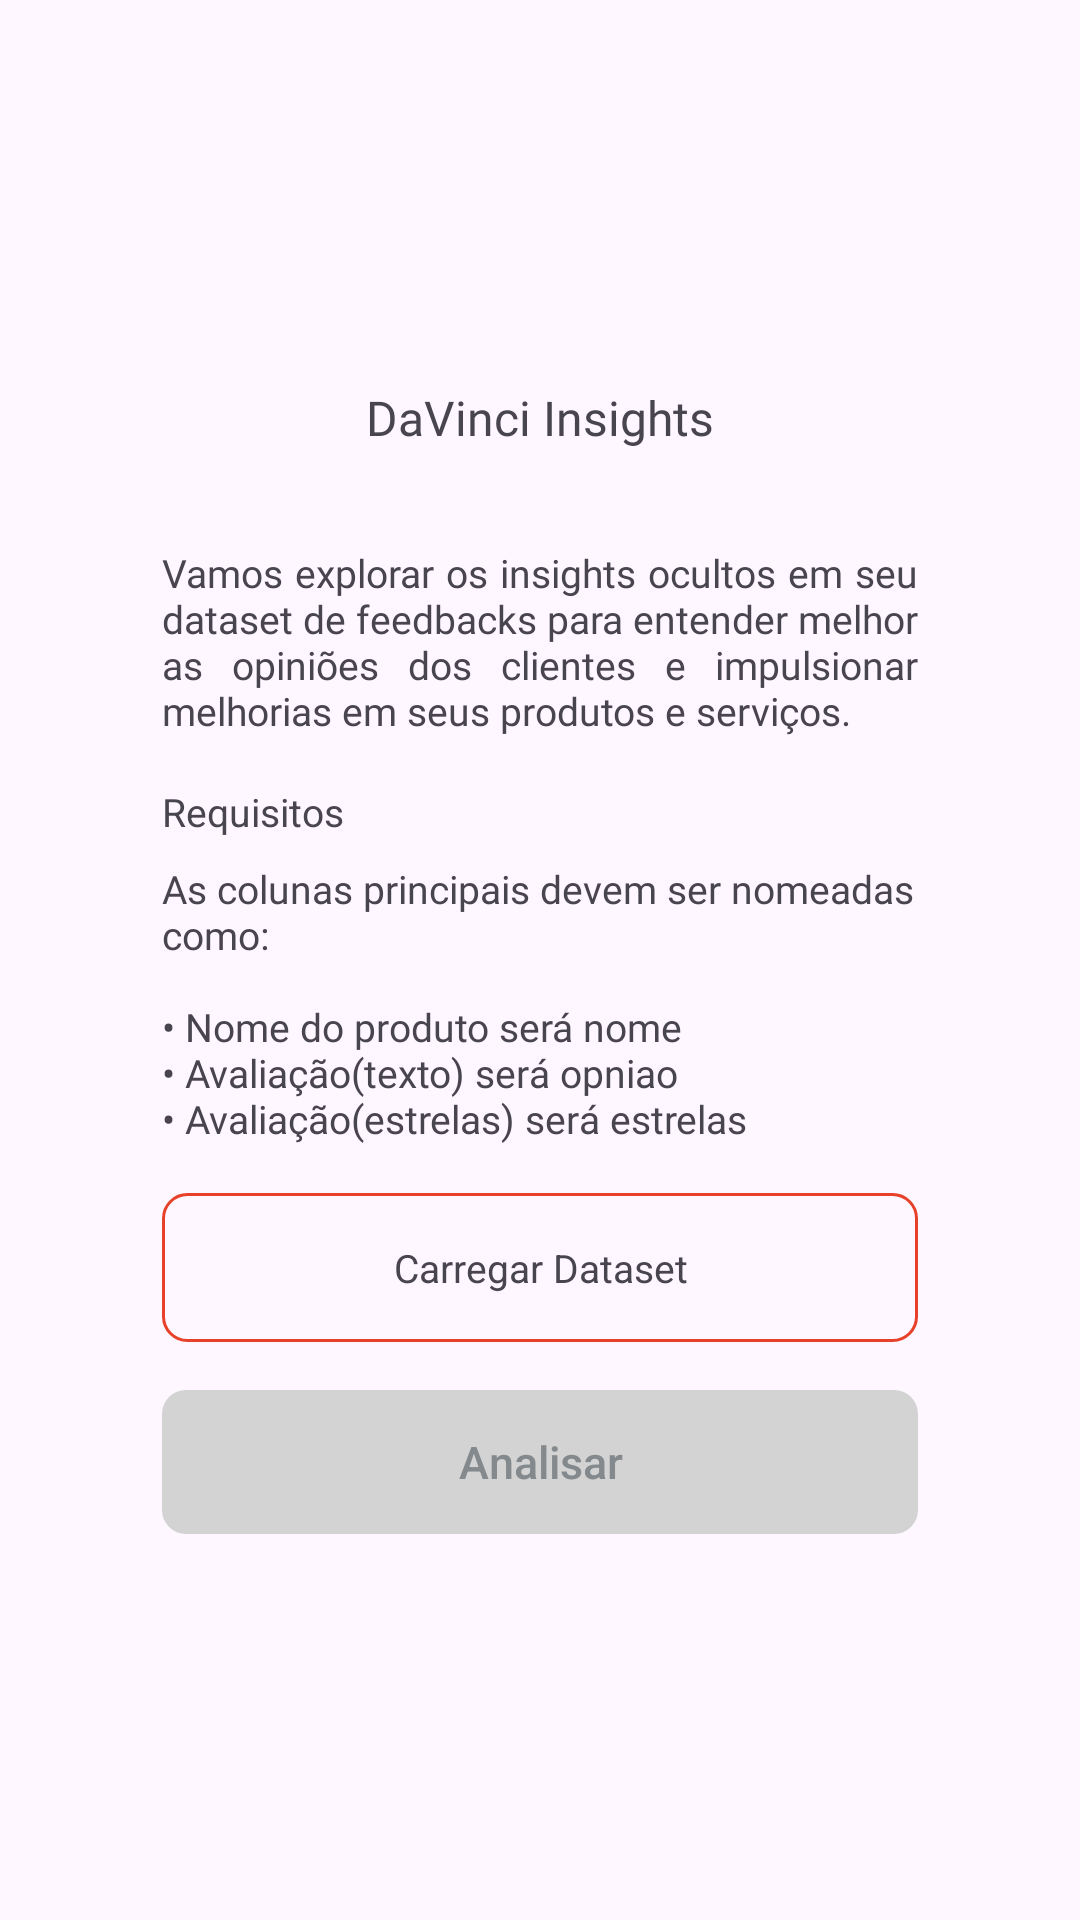

This screen was rendered from an Android layout file. Write that file and the resources it references.
<!-- AndroidManifest.xml: application theme Theme.Insights -->
<!-- res/layout/activity_load_dataset.xml -->
<?xml version="1.0" encoding="utf-8"?>
<LinearLayout xmlns:android="http://schemas.android.com/apk/res/android"
    xmlns:tools="http://schemas.android.com/tools"
    android:layout_width="match_parent"
    android:layout_height="match_parent"
    android:orientation="vertical"
    android:padding="54dp"
    android:gravity="center"
    tools:context=".LoadDatasetActivity">

    <TextView
        android:id="@+id/appNameTextView"
        android:layout_width="wrap_content"
        android:layout_height="wrap_content"
        android:fontFamily="@font/roboto_bold"
        android:text="@string/davinci_insights"
        android:textSize="16sp" />

    <TextView
        android:id="@+id/explanationTextView"
        android:layout_width="match_parent"
        android:layout_height="wrap_content"
        android:text="@string/text1_2"
        android:textSize="13sp"
        android:fontFamily="@font/roboto_light"
        android:justificationMode="inter_word"
        android:layout_marginTop="32dp"
        tools:ignore="VisualLintLongText"
        tools:targetApi="o" />

    <TextView
        android:id="@+id/requirementsTitleTextView"
        android:layout_width="match_parent"
        android:layout_height="wrap_content"
        android:text="@string/requisitos"
        android:textSize="13sp"

        android:layout_marginTop="16dp" />

    <TextView
        android:id="@+id/requirementsTextView"
        android:layout_width="match_parent"
        android:layout_height="wrap_content"
        android:text="@string/text2_2"
        android:textSize="13sp"
        android:fontFamily="@font/roboto_light"
        android:layout_marginTop="8dp" />

    <TextView
        android:id="@+id/csvPlaceholderTextView"
        android:layout_width="match_parent"
        android:layout_height="wrap_content"
        android:text="@string/carregar_dataset"
        android:textSize="13sp"
        android:gravity="center"
        android:padding="16dp"
        android:background="@drawable/csv_placeholder_background"
        android:layout_marginTop="16dp" />

    <androidx.appcompat.widget.AppCompatButton
        android:id="@+id/analizarButton"
        android:layout_width="match_parent"
        android:layout_height="wrap_content"
        android:text="@string/analisar"
        android:background="@drawable/button"
        android:layout_marginTop="16dp"
        android:textSize="15sp"
        android:textColor="#83898C"
        android:textAllCaps="false"
        android:enabled="false"
        tools:ignore="VisualLintButtonSize" />

</LinearLayout>
<!-- resources referenced by this layout -->
<resources>
  <!-- drawable button (drawable) -->
  <?xml version="1.0" encoding="utf-8"?>
  <shape xmlns:android="http://schemas.android.com/apk/res/android"
      android:shape="rectangle">
  
      <solid android:color="@color/gray"/>
      <corners android:radius="8dp"/>
  </shape>
  <!-- drawable csv_placeholder_background (drawable) -->
  <?xml version="1.0" encoding="utf-8"?>
  <shape xmlns:android="http://schemas.android.com/apk/res/android"
      android:shape="rectangle">
      <solid android:color="@android:color/transparent"/>
      <stroke android:width="1dp" android:color="#E74129"/>
      <corners android:radius="8dp"/>
  </shape>
  <string name="analisar">Analisar</string>
  <string name="carregar_dataset">Carregar Dataset</string>
  <string name="davinci_insights">DaVinci Insights</string>
  <string name="requisitos">Requisitos</string>
  <string name="text1_2">Vamos explorar os insights ocultos em seu dataset de feedbacks para
          entender melhor as opiniões dos clientes e impulsionar melhorias em seus produtos e
          serviços.</string>
  <string name="text2_2">As colunas principais devem ser nomeadas como:\n\n• Nome do produto será
          nome\n• Avaliação(texto) será opniao\n• Avaliação(estrelas) será estrelas</string>
  <style name="Theme.Insights" parent="Base.Theme.Insights" />
  <color name="gray">#D3D3D3</color>
  <style name="Base.Theme.Insights" parent="Theme.Material3.DayNight.NoActionBar">
          
          
      </style>
</resources>
